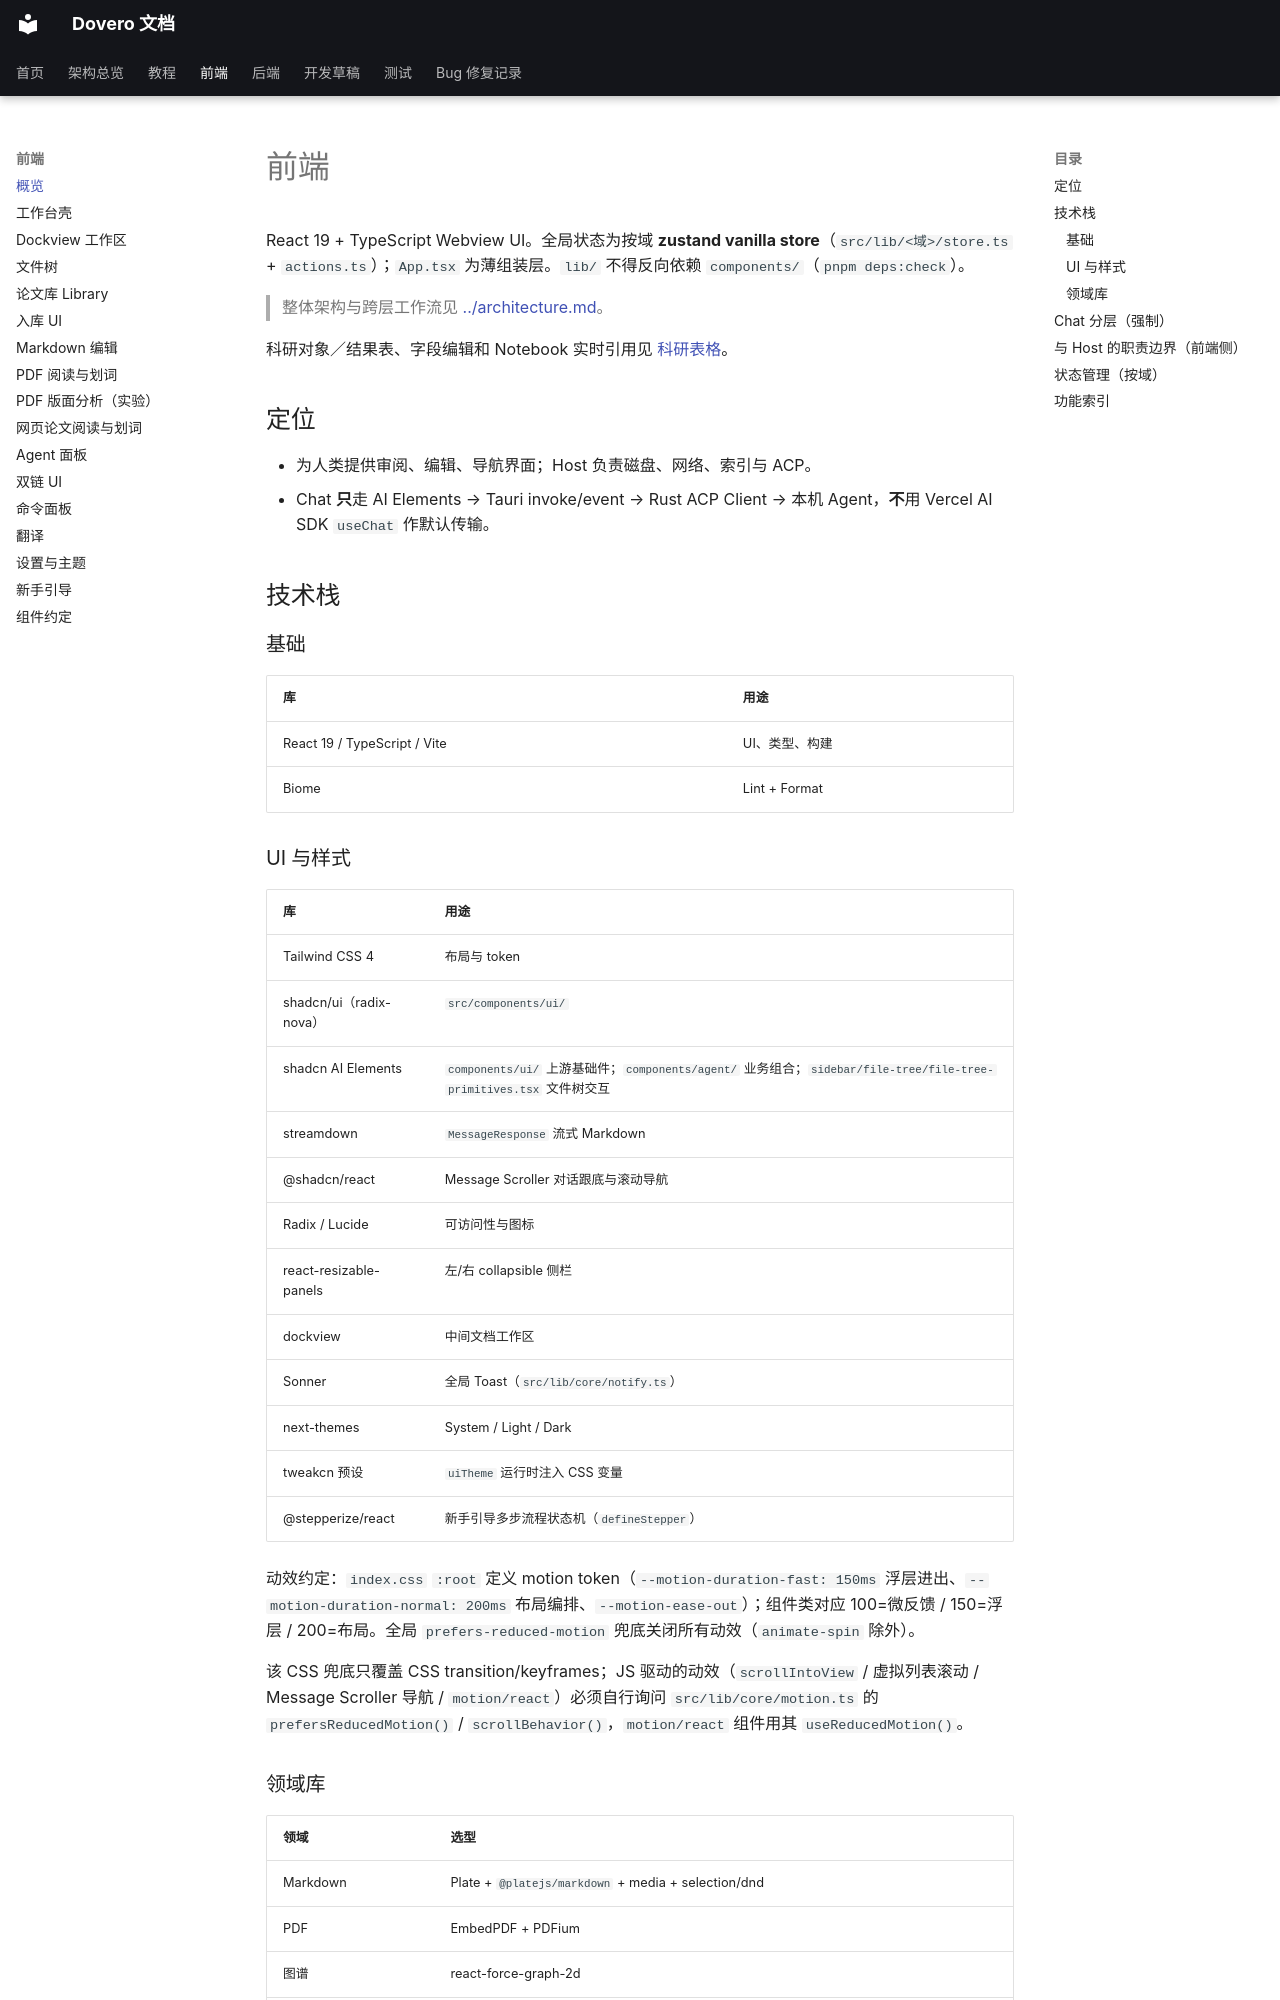

repository: nonsense-j/Agentero · page: frontend/index.html · generator: mkdocs

# 前端

React 19 + TypeScript Webview UI。全局状态为按域 **zustand vanilla store**（`src/lib/<域>/store.ts` + `actions.ts`）；`App.tsx` 为薄组装层。`lib/` 不得反向依赖 `components/`（`pnpm deps:check`）。

> 整体架构与跨层工作流见 [../architecture.md](../architecture.md)。

科研对象／结果表、字段编辑和 Notebook 实时引用见 [科研表格](research-tables.md)。

## 定位

- 为人类提供审阅、编辑、导航界面；Host 负责磁盘、网络、索引与 ACP。
- Chat **只**走 AI Elements → Tauri invoke/event → Rust ACP Client → 本机 Agent，**不**用 Vercel AI SDK `useChat` 作默认传输。

## 技术栈

### 基础

| 库 | 用途 |
|---|---|
| React 19 / TypeScript / Vite | UI、类型、构建 |
| Biome | Lint + Format |

### UI 与样式

| 库 | 用途 |
|---|---|
| Tailwind CSS 4 | 布局与 token |
| shadcn/ui（radix-nova） | `src/components/ui/` |
| shadcn AI Elements | `components/ui/` 上游基础件；`components/agent/` 业务组合；`sidebar/file-tree/file-tree-primitives.tsx` 文件树交互 |
| streamdown | `MessageResponse` 流式 Markdown |
| @shadcn/react | Message Scroller 对话跟底与滚动导航 |
| Radix / Lucide | 可访问性与图标 |
| react-resizable-panels | 左/右 collapsible 侧栏 |
| dockview | 中间文档工作区 |
| Sonner | 全局 Toast（`src/lib/core/notify.ts`） |
| next-themes | System / Light / Dark |
| tweakcn 预设 | `uiTheme` 运行时注入 CSS 变量 |
| @stepperize/react | 新手引导多步流程状态机（`defineStepper`） |

动效约定：`index.css` `:root` 定义 motion token（`--motion-duration-fast: 150ms` 浮层进出、`--motion-duration-normal: 200ms` 布局编排、`--motion-ease-out`）；组件类对应 100=微反馈 / 150=浮层 / 200=布局。全局 `prefers-reduced-motion` 兜底关闭所有动效（`animate-spin` 除外）。

该 CSS 兜底只覆盖 CSS transition/keyframes；JS 驱动的动效（`scrollIntoView` / 虚拟列表滚动 / Message Scroller 导航 / `motion/react`）必须自行询问 `src/lib/core/motion.ts` 的 `prefersReducedMotion()` / `scrollBehavior()`，`motion/react` 组件用其 `useReducedMotion()`。
